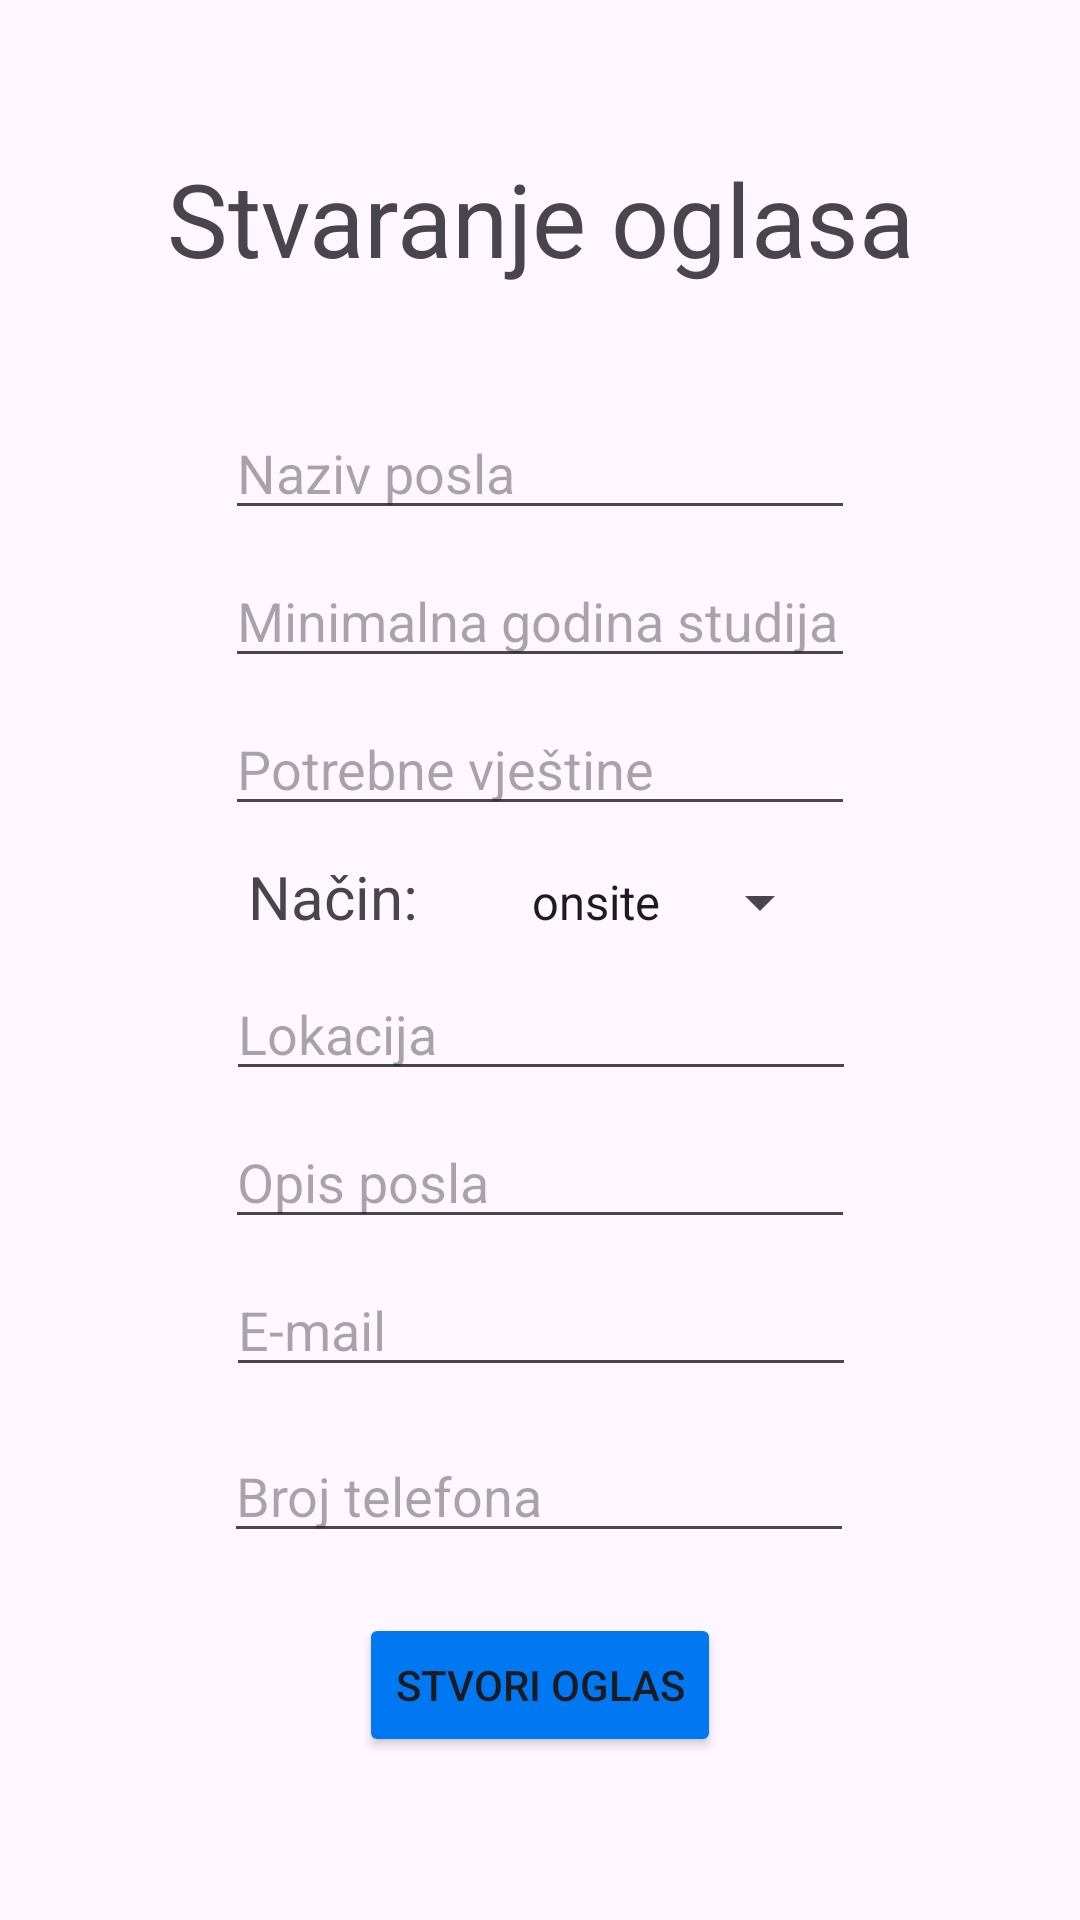

Layout XML and referenced resources for this Android screen:
<!-- AndroidManifest.xml: application theme Theme.FIDITCareers -->
<!-- res/layout/fragment_add_post.xml -->
<?xml version="1.0" encoding="utf-8"?>
<FrameLayout xmlns:android="http://schemas.android.com/apk/res/android"
    xmlns:app="http://schemas.android.com/apk/res-auto"
    xmlns:tools="http://schemas.android.com/tools"
    android:layout_width="match_parent"
    android:layout_height="match_parent"
    tools:context=".AddPost">

    <ScrollView
        android:layout_width="match_parent"
        android:layout_height="match_parent">

        <androidx.constraintlayout.widget.ConstraintLayout
            android:layout_width="match_parent"
            android:layout_height="match_parent"
            android:paddingBottom="30dp"
            tools:context=".AddPost">

            <EditText
                android:id="@+id/requiredYearOfStudyTxt"
                android:layout_width="wrap_content"
                android:layout_height="wrap_content"
                android:layout_marginTop="8dp"
                android:ems="10"
                android:hint="Minimalna godina studija"
                android:inputType="number"
                app:layout_constraintEnd_toEndOf="parent"
                app:layout_constraintStart_toStartOf="parent"
                app:layout_constraintTop_toBottomOf="@+id/jobNameTxt" />

            <TextView
                android:id="@+id/loginTitle"
                android:layout_width="350dp"
                android:layout_height="wrap_content"
                android:layout_marginTop="50dp"
                android:gravity="center"
                android:text="Stvaranje oglasa"
                android:textSize="34sp"
                app:layout_constraintEnd_toEndOf="parent"
                app:layout_constraintStart_toStartOf="parent"
                app:layout_constraintTop_toTopOf="parent" />

            <EditText
                android:id="@+id/requirementsTxt"
                android:layout_width="wrap_content"
                android:layout_height="wrap_content"
                android:layout_marginTop="8dp"
                android:ems="10"
                android:hint="Potrebne vještine"
                android:inputType="textMultiLine"
                app:layout_constraintEnd_toEndOf="parent"
                app:layout_constraintStart_toStartOf="parent"
                app:layout_constraintTop_toBottomOf="@+id/requiredYearOfStudyTxt" />

            <Button
                android:id="@+id/postBtn"
                android:layout_width="wrap_content"
                android:layout_height="wrap_content"
                android:layout_marginTop="20dp"
                android:backgroundTint="@color/blue"
                android:text="Stvori oglas"
                app:layout_constraintEnd_toEndOf="parent"
                app:layout_constraintStart_toStartOf="parent"
                app:layout_constraintTop_toBottomOf="@+id/phoneNumberTxt" />

            <EditText
                android:id="@+id/descriptionTxt"
                android:layout_width="wrap_content"
                android:layout_height="wrap_content"
                android:layout_marginTop="8dp"
                android:ems="10"
                android:hint="Opis posla"
                android:inputType="textMultiLine"
                app:layout_constraintEnd_toEndOf="parent"
                app:layout_constraintStart_toStartOf="parent"
                app:layout_constraintTop_toBottomOf="@+id/locationTxt" />

            <EditText
                android:id="@+id/emailTxt"
                android:layout_width="wrap_content"
                android:layout_height="wrap_content"
                android:layout_marginTop="8dp"
                android:ems="10"
                android:hint="E-mail"
                android:inputType="textEmailAddress"
                app:layout_constraintEnd_toEndOf="parent"
                app:layout_constraintHorizontal_bias="0.502"
                app:layout_constraintStart_toStartOf="parent"
                app:layout_constraintTop_toBottomOf="@+id/descriptionTxt" />

            <EditText
                android:id="@+id/phoneNumberTxt"
                android:layout_width="wrap_content"
                android:layout_height="wrap_content"
                android:layout_marginTop="14dp"
                android:ems="10"
                android:hint="Broj telefona"
                app:layout_constraintEnd_toEndOf="parent"
                app:layout_constraintHorizontal_bias="0.497"
                app:layout_constraintStart_toStartOf="parent"
                app:layout_constraintTop_toBottomOf="@+id/emailTxt" />

            <EditText
                android:id="@+id/jobNameTxt"
                android:layout_width="wrap_content"
                android:layout_height="wrap_content"
                android:layout_marginTop="40dp"
                android:ems="10"
                android:hint="Naziv posla"
                android:inputType="text"
                app:layout_constraintEnd_toEndOf="parent"
                app:layout_constraintStart_toStartOf="parent"
                app:layout_constraintTop_toBottomOf="@+id/loginTitle" />

            <EditText
                android:id="@+id/locationTxt"
                android:layout_width="wrap_content"
                android:layout_height="wrap_content"
                android:layout_marginTop="10dp"
                android:ems="10"
                android:hint="Lokacija"
                app:layout_constraintEnd_toEndOf="parent"
                app:layout_constraintHorizontal_bias="0.502"
                app:layout_constraintStart_toStartOf="parent"
                app:layout_constraintTop_toBottomOf="@+id/spinnerText" />

            <LinearLayout
                android:id="@+id/spinnerText"
                android:layout_width="wrap_content"
                android:layout_height="wrap_content"
                android:layout_marginTop="10dp"
                android:orientation="horizontal"
                app:layout_constraintEnd_toEndOf="parent"
                app:layout_constraintStart_toStartOf="parent"
                app:layout_constraintTop_toBottomOf="@+id/requirementsTxt">

                <TextView
                    android:id="@+id/txttitle"
                    android:layout_width="wrap_content"
                    android:layout_height="wrap_content"
                    android:textSize="20dp"
                    android:text="Način:" />

                <Spinner
                    android:id="@+id/spinnerOptions"
                    android:layout_width="wrap_content"
                    android:layout_height="wrap_content"
                    android:layout_marginStart="30dp"
                    android:entries="@array/onsite_online" />

            </LinearLayout>

        </androidx.constraintlayout.widget.ConstraintLayout>
    </ScrollView>
</FrameLayout>
<!-- resources referenced by this layout -->
<resources>
  <string-array name="onsite_online">
          <item>onsite</item>
          <item>online</item>
      </string-array>
  <color name="blue">#0078f1</color>
  <style name="Theme.FIDITCareers" parent="Base.Theme.FIDITCareers" />
  <style name="Base.Theme.FIDITCareers" parent="Theme.Material3.DayNight.NoActionBar">
          
          
      </style>
</resources>
